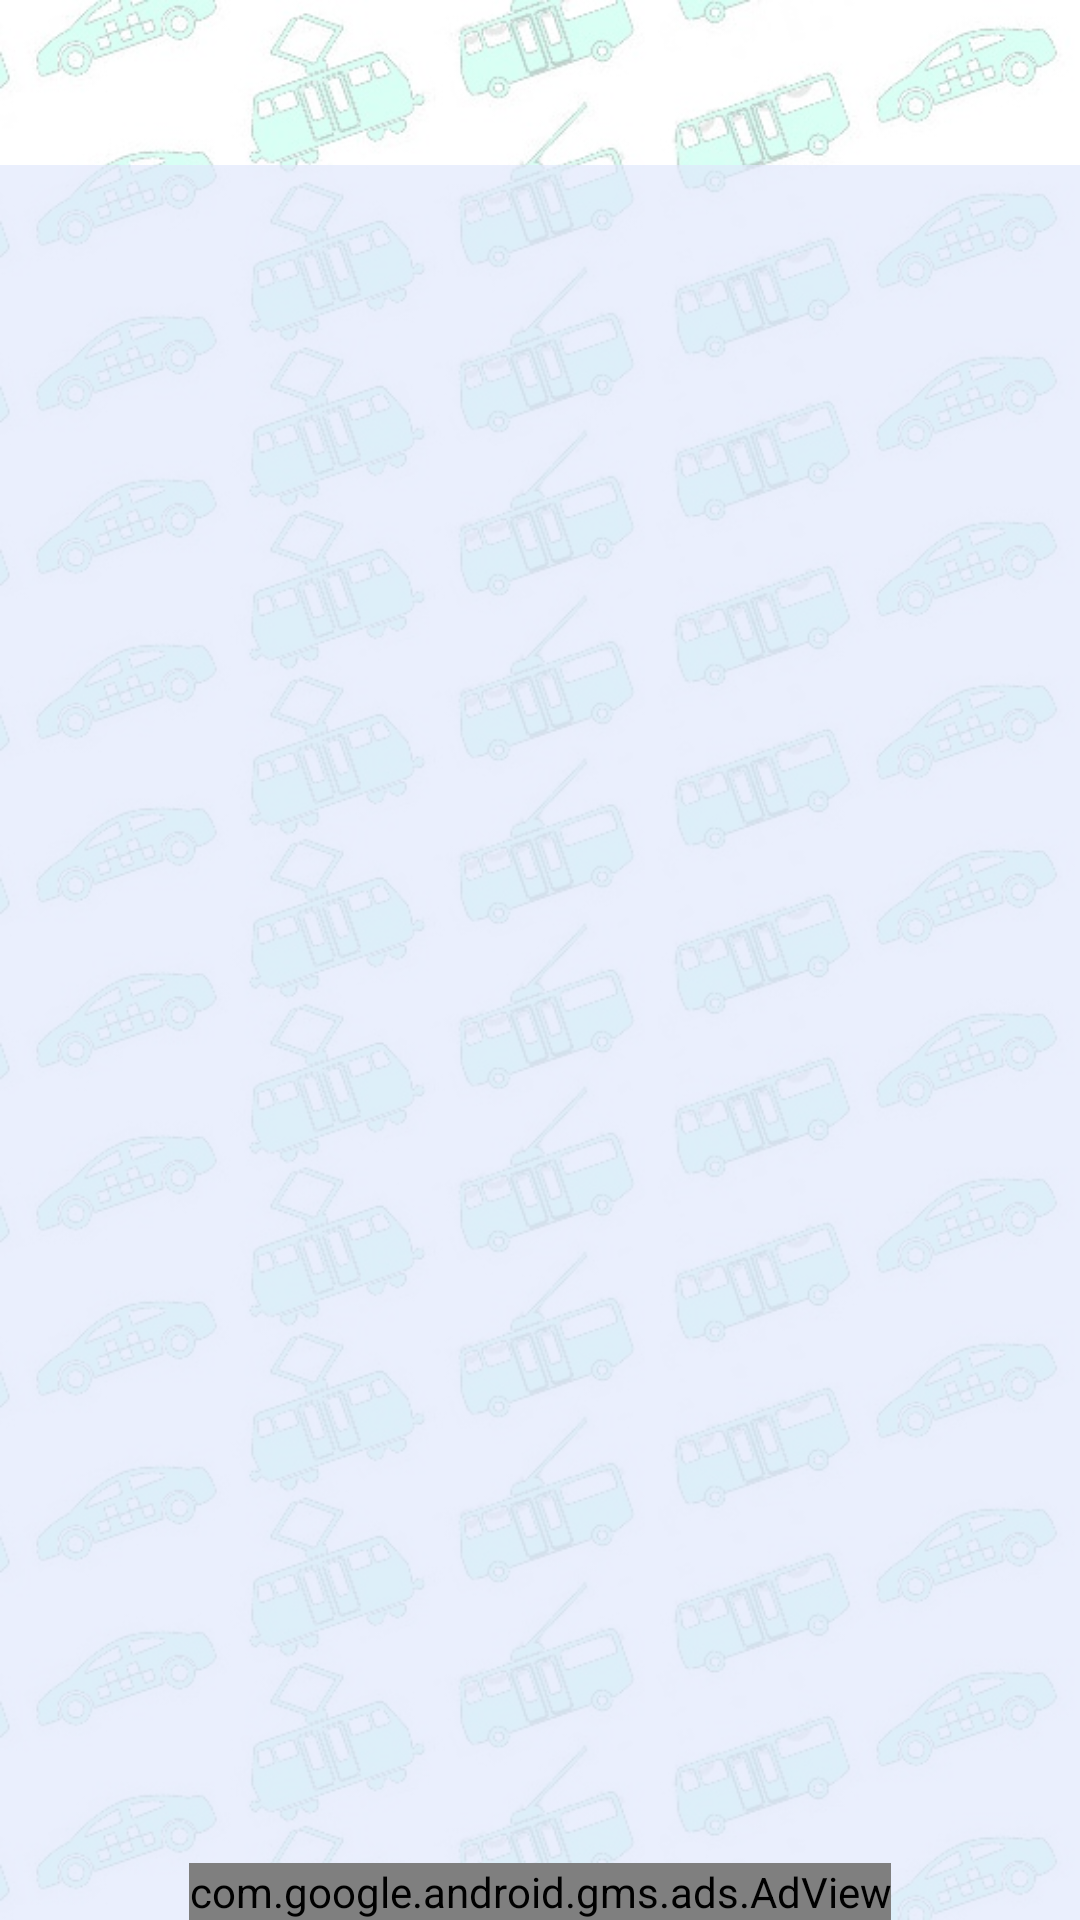

Here is an Android app screen rendered from its layout file. Give the layout XML and the strings, colors and styles it references.
<!-- AndroidManifest.xml: application theme Theme.AppCompat.NoActionBar -->
<!-- res/layout/taxi.xml -->
<?xml version="1.0" encoding="utf-8"?>
<LinearLayout
    xmlns:android="http://schemas.android.com/apk/res/android"
    xmlns:app="http://schemas.android.com/apk/res-auto"
    xmlns:ads="http://schemas.android.com/tools"
    android:id="@+id/route_menu_layout"
    android:layout_width="match_parent"
    android:layout_height="match_parent"
    android:orientation="vertical"
    android:background="@drawable/background">
    <android.support.constraint.ConstraintLayout
        android:id="@+id/titleRoutes"
        android:layout_width="match_parent"
        android:layout_height="wrap_content"
        >

        <ImageButton
            android:paddingLeft="10dp"
            android:id="@+id/backArrow"
            app:layout_constraintLeft_toLeftOf="parent"
            app:layout_constraintTop_toTopOf="parent"
            app:layout_constraintBottom_toBottomOf="parent"
            android:layout_width="wrap_content"
            android:layout_height="wrap_content"
            android:src="@drawable/ic_back_arrow"
            android:background="#00000000"
            android:onClick="goBack"
            />
        <TextView
            android:layout_width="wrap_content"
            android:layout_height="wrap_content"
            android:paddingTop="10dp"
            android:paddingBottom="10dp"
            android:gravity="center"
            app:layout_constraintLeft_toRightOf="@id/backArrow"
            app:layout_constraintRight_toLeftOf="@+id/imgViewRoutes"
            app:layout_constraintTop_toTopOf="@+id/imgViewRoutes"
            app:layout_constraintBottom_toBottomOf="@id/imgViewRoutes"
            android:textAlignment="center"
            android:id="@+id/routesTitleText"
            android:textSize="26sp"
            android:textStyle="normal"
            android:textColor="@color/black" />
        <ImageView
            android:id="@+id/imgViewRoutes"
            android:layout_width="wrap_content"
            android:layout_height="wrap_content"
            app:layout_constraintRight_toRightOf="parent"
            app:layout_constraintTop_toTopOf="parent"
            app:layout_constraintBottom_toBottomOf="parent"
            android:paddingRight="15dp" />
    </android.support.constraint.ConstraintLayout>

    <android.support.constraint.ConstraintLayout
        android:layout_width="match_parent"
        android:layout_height="match_parent"
        android:id="@+id/routesContentLayout"
        android:background="@color/colorButton">
        <ExpandableListView
            app:layout_constraintTop_toTopOf="parent"
            app:layout_constraintBottom_toTopOf="@id/adViewRoutes"
            app:layout_constraintLeft_toLeftOf="parent"
            app:layout_constraintRight_toRightOf="parent"
            android:id="@+id/expandbleListTaxi"
            android:layout_width="match_parent"
            android:layout_height="0dp">
        </ExpandableListView>
        <com.google.android.gms.ads.AdView
            xmlns:ads="http://schemas.android.com/apk/res-auto"
            android:id="@+id/adViewRoutes"
            android:layout_width="wrap_content"
            android:layout_height="wrap_content"
            app:layout_constraintBottom_toBottomOf="parent"
            app:layout_constraintRight_toRightOf="parent"
            app:layout_constraintLeft_toLeftOf="parent"
            android:layout_gravity="bottom|center_horizontal"
            ads:adSize="SMART_BANNER"
            ads:adUnitId="#####################################">
        </com.google.android.gms.ads.AdView>
    </android.support.constraint.ConstraintLayout>
</LinearLayout>
<!-- resources referenced by this layout -->
<resources>
  <color name="black">#000000</color>
  <color name="colorButton">#aae0e7fc</color>
  <!-- drawable background: jpg bitmap (drawable, 172093 bytes) -->
</resources>
